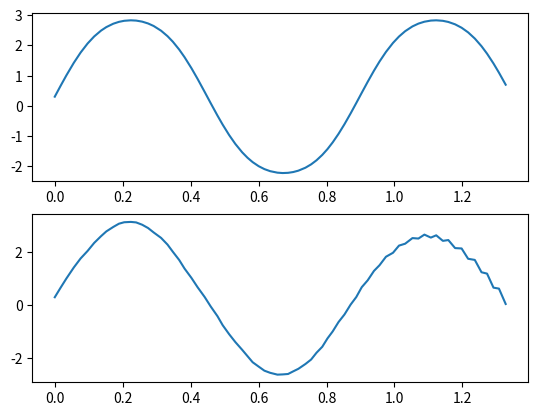

Recreate this plot in Python.
import math
from random import random
import matplotlib.pyplot as plt


# Вариант №3


#   Функция для тестирования:
#   y = a * sin( sin( b * x ) ) + d

#   |-----------------------------------|
#   |   a   b    d   Кол-во входов ИНС  |
#   |   3	7	0.3	        5           |
#   |-----------------------------------|

#   т.е. имеем:
#   y = 3 * sin( sin( 7 * x ) ) + 0.3
#   Период функции = (2*Pi)/7 = 0,8975979010256552
INPUT_DATA_MAX_STEP = 0.007
INPUT_DATA_MIN_STEP = 0.015

#   Графическая интерпретация НС на 5 входов
#   x1 --> () w1 --\
#   x2 --> () w2 -\ \
#   x3 --> () w3 ----> () --> y
#   x4 --> () w4 -/ /
#   x5 --> () w5 --/


ALPHA = 0.003       # шаг обучения 0 < a < 1
E_OPTIMAL = 1e-4    # минимальная среднеквадратичная ошибка НС

NN_WIDTH = 5        # количество входных образов (Кол-во входов ИНС)

#   Количество значений функции; для обучения и тестирования
LEARN_DATA_AMOUNT    = 50   # для обучения
TEST_DATA_AMOUNT     = 25   # для тестирования
DATA_AMOUNT          = LEARN_DATA_AMOUNT + TEST_DATA_AMOUNT     # = 45 - кол-во значений

WEIGHTS_RANGE_LOW    = -1 # нижняя  граница для весов
WEIGHTS_RANGE_TOP    =  1 # верхняя граница для весов
WEIGHTS_RANGE_LENGTH = WEIGHTS_RANGE_TOP - WEIGHTS_RANGE_LOW    # длина диапазона


input_values    = []    # x's (иксы)
data_values     = []    # y's (игрики)
NN_inout_values = []    # значения для входа в НС

weights         = []                # веса НС -0.5 < w < 0.5
error_current   = E_OPTIMAL + 1     # текущая ошибка НС
theta           = 0                 # порог НС;
                                    # используется при вычислении выходного значения НС


def clamp(n, smallest, largest): return max(smallest, min(n, largest))


# подготовка, инициализация данных
def init_data():
    x = 0
    i = 0

    while i < DATA_AMOUNT:

        y = 3 * math.sin( math.sin( 7 * x ) ) + 0.3

        input_values.append(x)
        data_values.append(y)

        x += INPUT_DATA_MAX_STEP * random() + INPUT_DATA_MIN_STEP
        i += 1

    print_stage12()

def print_stage12():
    print("\nStage 1&2: data preparing and split:\n")

    print("train_data:")
    i = 0
    while i < LEARN_DATA_AMOUNT:
        print(f"x{i+1} = {input_values[i]}; y{i + 1} = {data_values[i]}")
        i += 1

    print("\ntest_data:")
    while i < DATA_AMOUNT:
        print(f"x{i + 1} = {input_values[i]}; y{i + 1} = {data_values[i]}")
        i += 1


# создать список входных значений на входные нейроны
def prepare_data():
    # для обучения
    i = 0
    while i < LEARN_DATA_AMOUNT - NN_WIDTH:
        in_value = []

        j = i
        while j < NN_WIDTH + i:
            in_value.append(data_values[j])
            j += 1

        NN_inout_values.append([in_value, data_values[NN_WIDTH + i]])

        i += 1

    # и 1 начальный для тестирования
    in_value = []
    j = LEARN_DATA_AMOUNT - NN_WIDTH
    while j < LEARN_DATA_AMOUNT:
        in_value.append(data_values[j])
        j += 1
    NN_inout_values.append([in_value, 0]) # 0 - при тестировании выходное значение заранее не известно

    print_stage3()

def print_stage3():
    print("\nStage 3: prepare train/test data for NN:\n")

    print("train_data:")
    i = 0
    for inout_value in NN_inout_values:
        in_value = inout_value[0]
        out_value = inout_value[1]

        inputs = ", ".join(f"y{j+1}({in_value[j-i]})" for j in range(i, i + NN_WIDTH))
        output = f"y{i + NN_WIDTH + 1}({out_value})"

        if i + NN_WIDTH < LEARN_DATA_AMOUNT:
            print(f"{inputs} -> {output}")
        else:
            print("\ntest_data (y -> original value, y’ -> model output value):")
            print(f"{inputs} -> y'{i + NN_WIDTH + 1}")

        i += 1


# возвращает y`, найденный с помощью НС
def get_y_NN(in_value: list) -> float:
    w_sum = 0.
    #print() # TODO: debug cleanup

    i = 0
    while i < NN_WIDTH:
        w_sum += weights[i] * in_value[i]

        #print(f"w_sum = {w_sum}, w{i+1} = {weights[i]}, x = {in_value[i]}")# TODO: debug cleanup
        i += 1

    #print(f"theta = {theta}")# TODO: debug cleanup
    return w_sum - theta

# возвращает ошибку
# @param y - значение НС
# @param e - эталонное значение
def get_error(y, e) -> float: return 0.5 * (abs(y - e) ** 2)

# изменяет веса и порог НС
# @param y - значение НС
# @param e - эталонное значение
def mutate_weights(y, e, in_values: list):
    i = 0
    while i < NN_WIDTH:
        weights[i] = clamp(weights[i] - ALPHA * (y - e) * in_values[i],
                           WEIGHTS_RANGE_LOW,
                           WEIGHTS_RANGE_TOP)
        i += 1

    global theta
    theta = clamp(theta + ALPHA * (y - e),
                           WEIGHTS_RANGE_LOW,
                           WEIGHTS_RANGE_TOP)

# подготовить начальные значения для весов
def init_weights():
    i = 0
    while i < NN_WIDTH:
        weight = random() * WEIGHTS_RANGE_LENGTH + WEIGHTS_RANGE_LOW    # удерживаем в диапазоне
        weights.append(weight)
        i += 1

    global theta
    theta = random() * WEIGHTS_RANGE_LENGTH + WEIGHTS_RANGE_LOW

# запустить тренировку (и тестирование) НС
def train():
    print("\nStage 4: train & test model")

    init_weights()
    global error_current

    last_train_loss = 1000.
    last_test_loss = 1000.
    generation_counter = 1

    while error_current > E_OPTIMAL:
        if generation_counter > 500: break # TODO: debug cleanup
        print(f"\nGeneration №{generation_counter}")
        old_weights_debug = weights.copy() # TODO: debug cleanup
        error_current = 0.
        train_loss = 0
        inout_values = NN_inout_values.copy()

        i = 0
        while i < DATA_AMOUNT - NN_WIDTH:
            inout_value = inout_values[i]
            in_value = inout_value[0]
            # print(f"i - {i}; in_value - {in_value}") # TODO: debug cleanup
            out_value = inout_value[1]

            y = get_y_NN(in_value)
            #print(f"y`{i+NN_WIDTH+1} = {y}, y{i+NN_WIDTH+1} = {out_value}") # TODO: debug cleanup

            if i + NN_WIDTH < LEARN_DATA_AMOUNT:
                # тренировка
                #print(f"{i} - {get_error(y, out_value)}")  # TODO: debug cleanup
                mutate_weights(y, out_value, in_value)
                #print(f"{i} - {get_error(get_y_NN(in_value), out_value)}")  # TODO: debug cleanup
                y = get_y_NN(in_value)
            else:
                # тестирование
                j = 1
                new_in_value = []
                while j < NN_WIDTH:
                    new_in_value.append(in_value[j])
                    if j+1 == NN_WIDTH:
                        new_in_value.append(y)
                    j += 1

                inout_values.append([new_in_value, 0])

                out_value = data_values[i + NN_WIDTH] # переопределяем для проверки

            error = get_error(y, out_value)
            error_current += error

            if i + NN_WIDTH + 1 == LEARN_DATA_AMOUNT:
                train_loss = error_current

            i += 1

        print(f"train_loss: {train_loss}\ttest_loss: {error_current}")
        if error_current > E_OPTIMAL:
            if (last_train_loss < train_loss) and (last_test_loss < error_current) and (generation_counter > 5):
                print(f"train_loss > last_train_loss -> stop training")
                break
            else:
                print(f"test_loss > {E_OPTIMAL} -> continue training")
        else:
            print(f"test_loss < {E_OPTIMAL} -> stop training")

        #print(f"old_weights {old_weights_debug} -> \nnew_weights {weights}") # TODO: debug cleanup

        last_train_loss = train_loss
        last_test_loss = error_current
        generation_counter += 1


# вывести предсказания модели для лучшей эпохи
def print_stage5():
    print("\nStage 5: print full model outputs for best epoch\n")

    inout_values = NN_inout_values.copy()

    i = LEARN_DATA_AMOUNT - NN_WIDTH
    while i < DATA_AMOUNT - NN_WIDTH:
        inout_value = inout_values[i]
        in_value = inout_value[0]

        y = get_y_NN(in_value)

        inputs = ", ".join(f"y{j + 1}({in_value[j - i]})" for j in range(i, i + NN_WIDTH))
        output = f"y{i + NN_WIDTH + 1}({y})"
        print(f"{inputs} -> y'{i + NN_WIDTH + 1}({y})")

        j = 1
        new_in_value = []
        while j < NN_WIDTH:
            new_in_value.append(in_value[j])
            if j + 1 == NN_WIDTH:
                new_in_value.append(y)
            j += 1

        inout_values.append([new_in_value, 0])

        i += 1

    #print(f"y45 = {data_values[44]}")# TODO: debug cleanup


# выводит графики данных для сравнения
def plot_func():
    plt.figure()
    plt.subplot(211)
    plt.plot(input_values, data_values)

    NN_data_predictions = []
    i = 0
    while i < NN_WIDTH:
        NN_data_predictions.append(data_values[i])
        i += 1

    while i < DATA_AMOUNT:
        in_value = NN_data_predictions[-NN_WIDTH:]  # последние NN_WIDTH значений
        y = get_y_NN(in_value)
        NN_data_predictions.append(y)
        i += 1

    plt.subplot(212)
    plt.plot(input_values, NN_data_predictions)

    plt.show()


def main():
    init_data()

    prepare_data()
    # TODO: stage 4
    train()

    print_stage5()

    plot_func()


if __name__ == '__main__':
    main()
